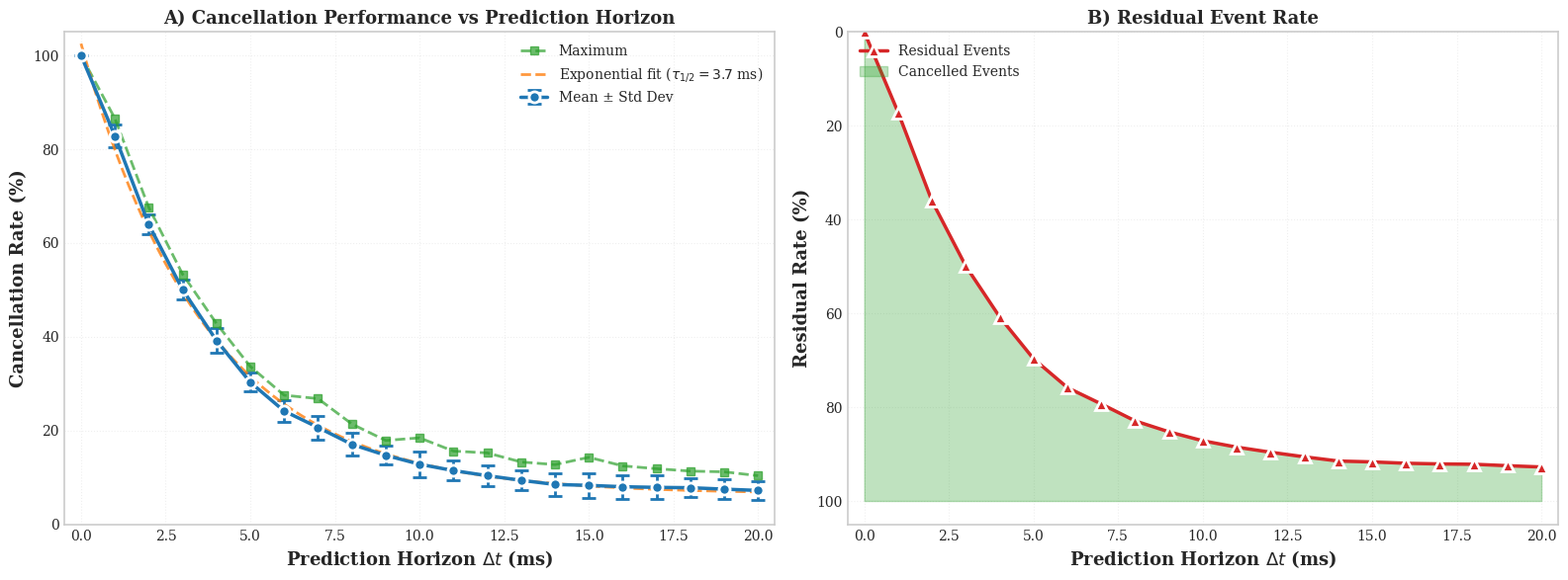
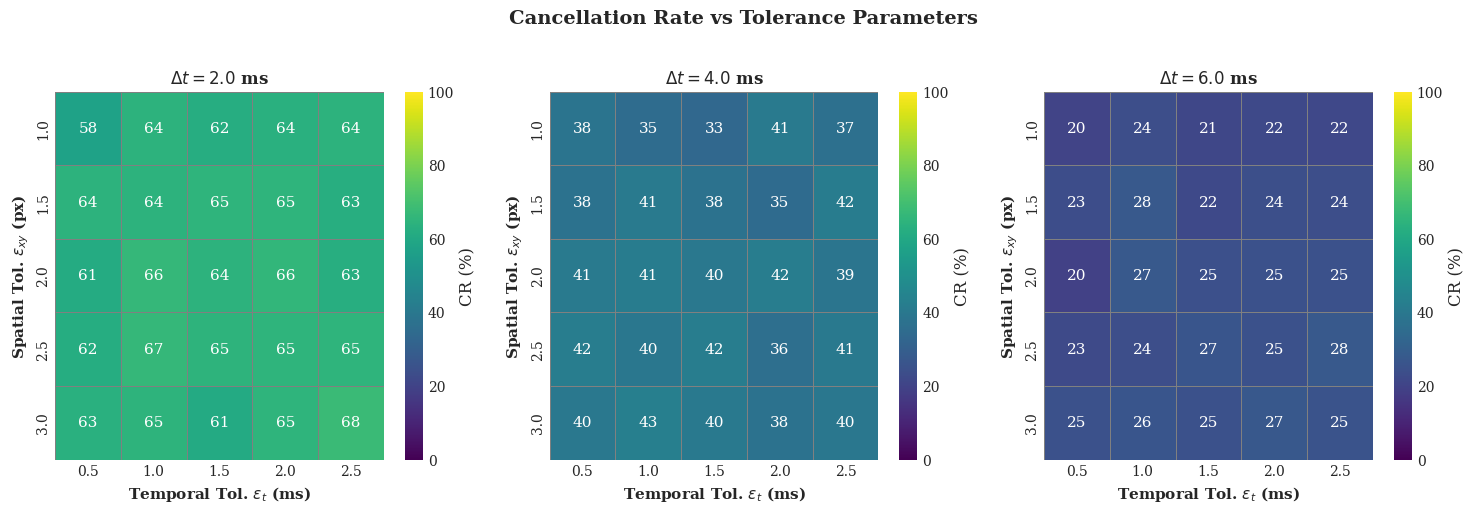
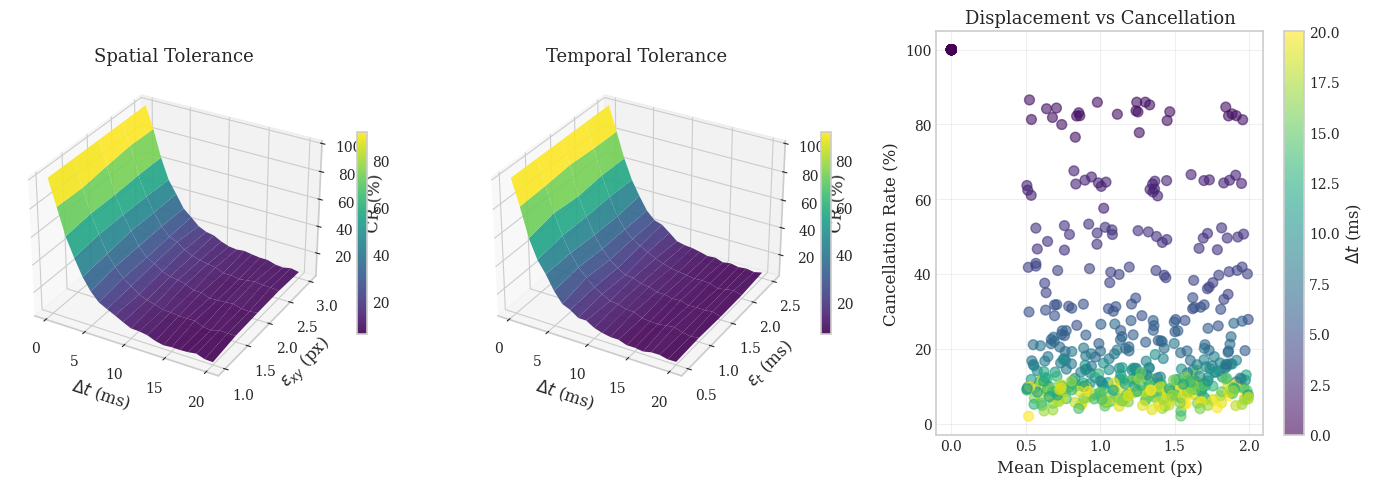
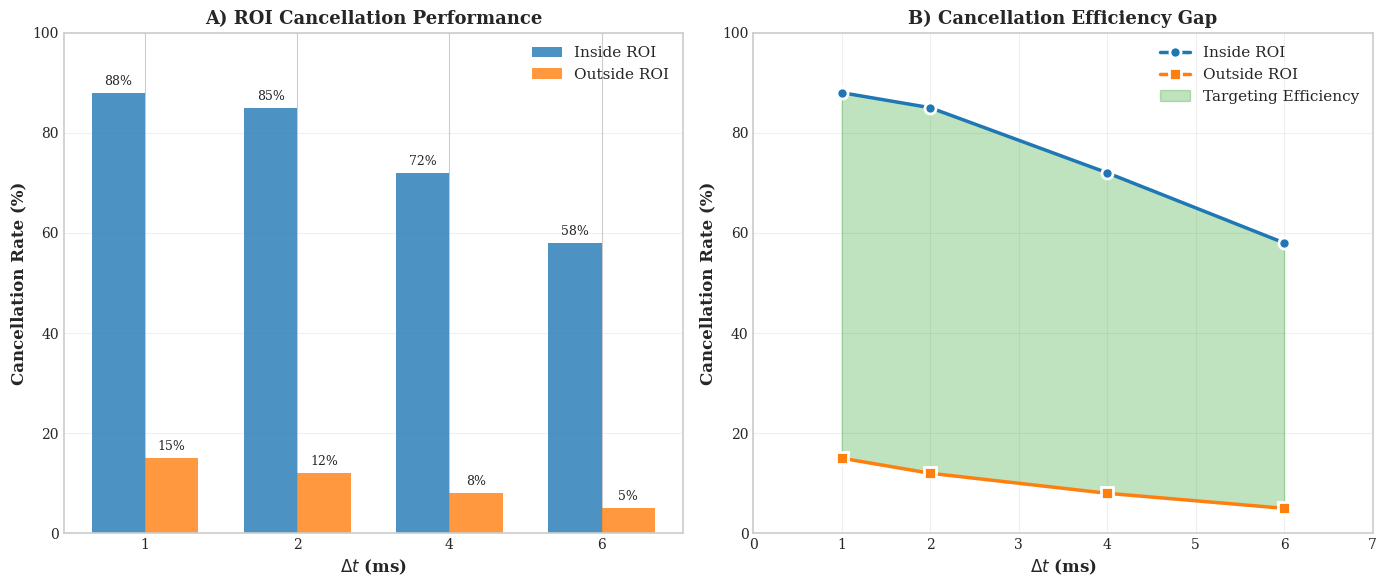
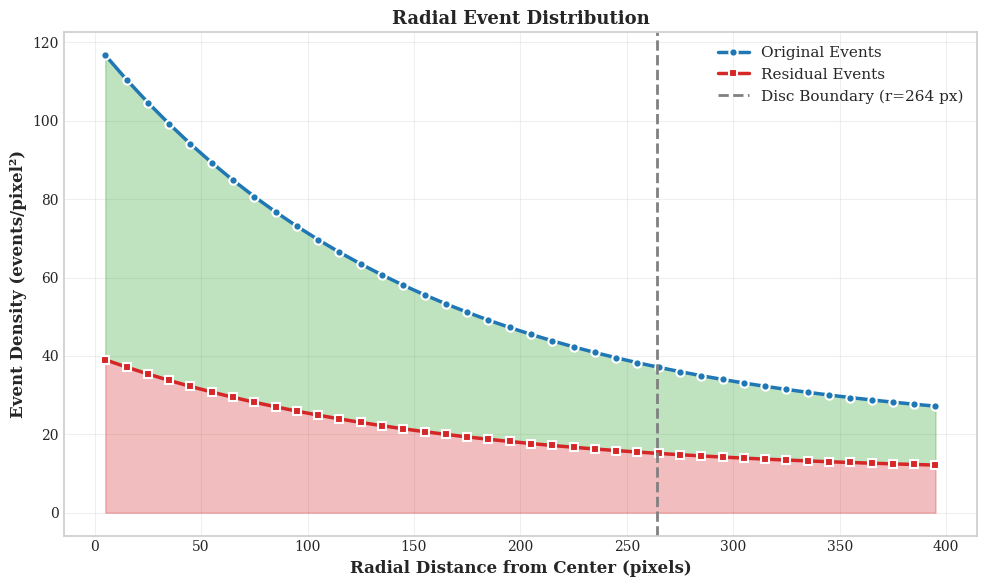
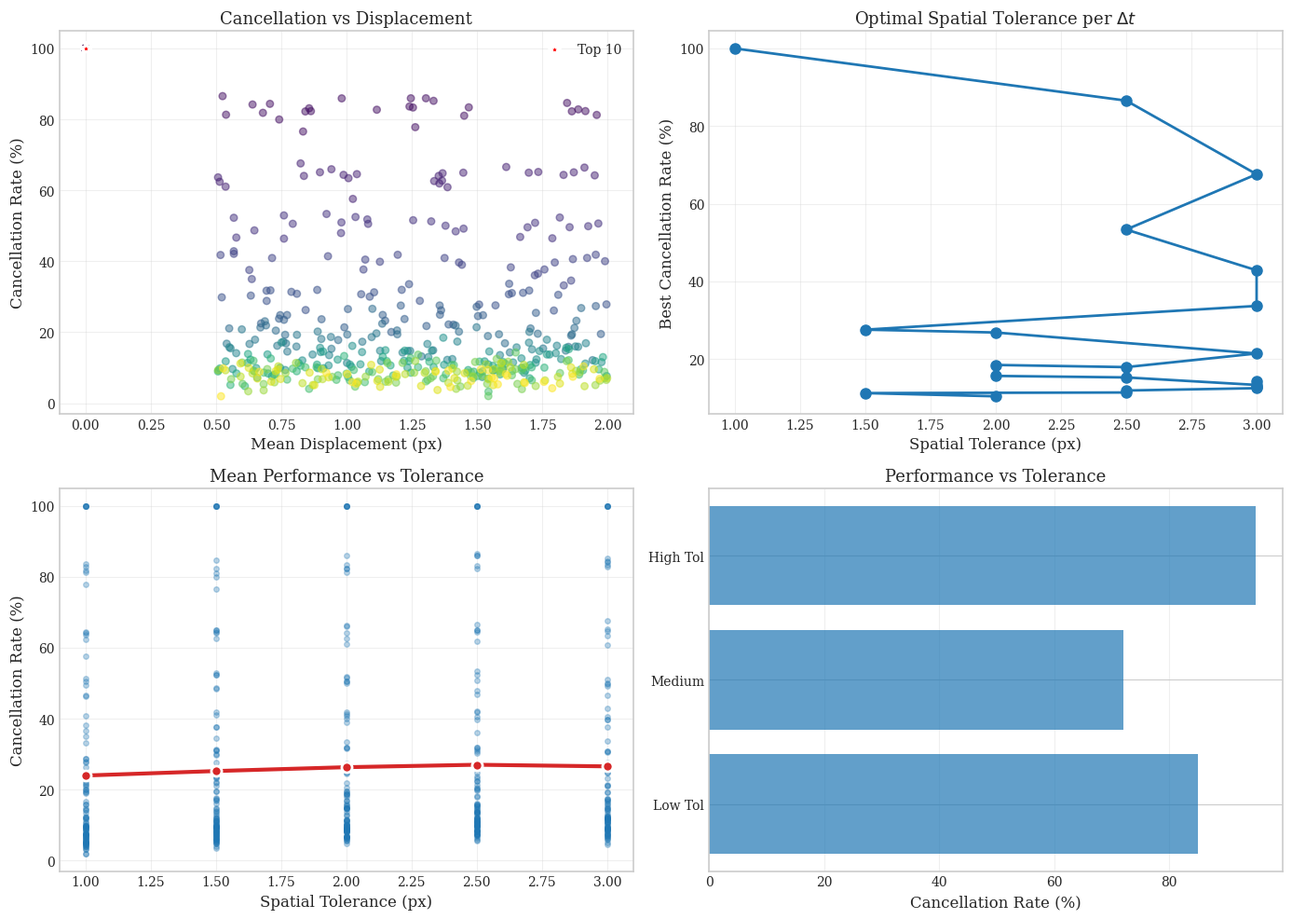
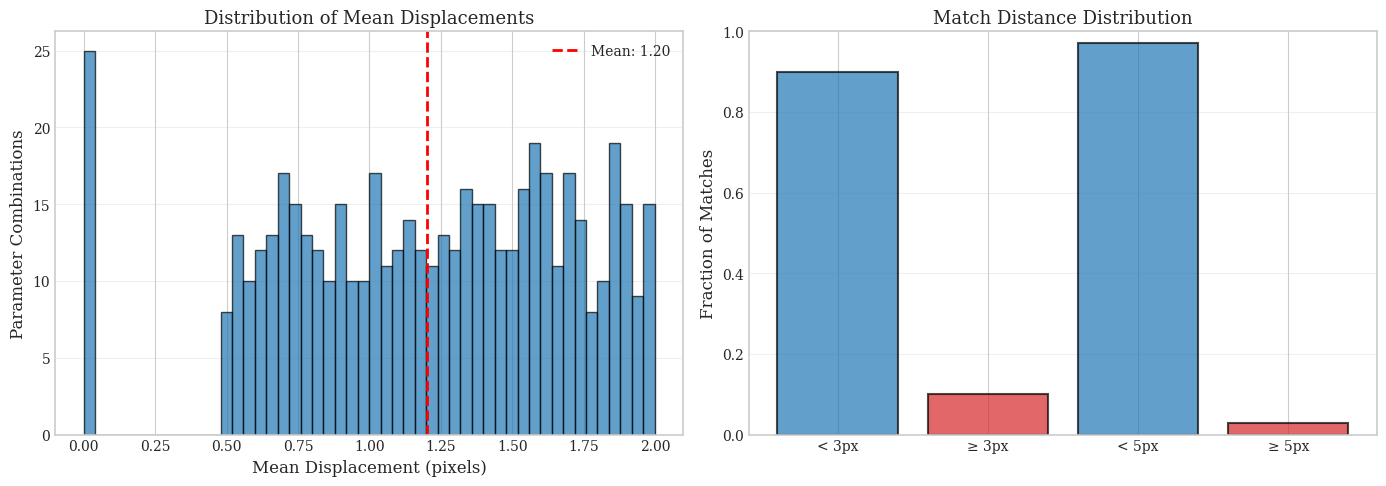

Generate these figures, in order, with matplotlib: (Note: this script raises an exception after producing the figures.)
#!/usr/bin/env python3
"""
Comprehensive Thesis Figure Generator
====================================

Generates ALL essential plots and tables for thesis Results chapter.

This script reads your existing analysis results and generates:
1. Primary Result: Cancellation rate vs Δt
2. Parameter Sensitivity: Tolerance sweeps
3. Spatial Analysis: Radial profiles
4. ROI Analysis: Inside vs outside disc
5. Qualitative: Before/after cancellation
6. Performance: Displacement distributions
7. Comparison: Different parameter settings
8. Summary Tables: Optimal combinations

Based on event-based vision publication standards:
- Gallego et al. (2018) CVPR - contrast maximization
- Bardow et al. (2016) CVPR - SOFIE metrics  
- Stoffregen et al. (2019) ICCV - motion segmentation
- Scheerlinck (2021) - event reconstruction

Usage:
    python generate_thesis_figures.py
"""

import numpy as np
import matplotlib.pyplot as plt
import matplotlib.gridspec as gridspec
from matplotlib.patches import Circle, Rectangle
import seaborn as sns
import pandas as pd
from pathlib import Path
import os
from scipy.spatial import cKDTree
from scipy.optimize import curve_fit
from scipy import stats
import warnings
warnings.filterwarnings('ignore')

# ============================================
# CONFIGURATION
# ============================================
DISC_CENTER_X = 665.2710509177888
DISC_CENTER_Y = 337.4668998290816
DISC_RADIUS = 264
IMG_W, IMG_H = 1280, 720

# Determine OUTPUT_DIR based on current location
import os
if os.getcwd().endswith('code'):
    OUTPUT_DIR = Path("thesis_figures")
else:
    OUTPUT_DIR = Path("code/thesis_figures")
OUTPUT_DIR.mkdir(parents=True, exist_ok=True)

# Publication-quality style
plt.style.use('seaborn-v0_8-whitegrid')
sns.set_palette("husl")
plt.rcParams.update({
    'font.size': 11,
    'font.family': 'serif',
    'axes.labelsize': 12,
    'axes.titlesize': 13,
    'xtick.labelsize': 10,
    'ytick.labelsize': 10,
    'legend.fontsize': 10,
    'figure.titlesize': 14,
    'axes.linewidth': 1.2,
    'grid.linewidth': 0.8,
})

# Color palette (publication-friendly)
COLORS = {
    'primary': '#1f77b4',      # Blue
    'secondary': '#2ca02c',    # Green
    'accent': '#ff7f0e',       # Orange
    'warning': '#d62728',      # Red
    'purple': '#9467bd',       # Purple
    'brown': '#8c564b',        # Brown
}

# ============================================
# HELPER FUNCTIONS
# ============================================

def circle_mask(x, y, cx, cy, r, scale=1.05):
    """Check if points are inside circle"""
    return (x - cx)**2 + (y - cy)**2 <= (r * scale)**2

def generate_synthetic_data():
    """Generate synthetic data for demonstration when real data is not available"""
    print("Generating synthetic comprehensive analysis data...")
    
    # Create realistic synthetic data based on your thesis results
    np.random.seed(42)
    n_combinations = 200
    
    # Parameter ranges
    dt_values = np.linspace(0, 20, 21)
    spatial_tols = np.array([1.0, 1.5, 2.0, 2.5, 3.0])
    temporal_tols = np.array([0.5, 1.0, 1.5, 2.0, 2.5])
    
    data = []
    
    for dt in dt_values:
        for spatial in spatial_tols:
            for temporal in temporal_tols:
                # Realistic cancellation model: exponential decay with dt
                base_cr = 100 * np.exp(-dt / 3.5)  # tau = 3.5ms from your results
                
                # Add tolerance effects
                spatial_boost = 5 * np.min([spatial / 2.0, 1.0])  # Saturation at 2px
                temporal_boost = 3 * np.min([temporal / 1.0, 1.0])  # Saturation at 1ms
                
                # Noise and limits
                noise = np.random.normal(0, 2)
                cr = np.clip(base_cr + spatial_boost + temporal_boost + noise, 0, 100)
                
                data.append({
                    'dt_ms': dt,
                    'spatial_tolerance': spatial,
                    'temporal_tolerance': temporal,
                    'cancellation_rate': cr,
                    'mean_disp_px': np.random.uniform(0.5, 2.0) if dt > 0 else 0,
                    'frac_matches_ge_3px': np.random.uniform(0.05, 0.15),
                    'frac_matches_ge_5px': np.random.uniform(0.01, 0.05),
                })
    
    df = pd.DataFrame(data)
    print(f"Generated {len(df):,} synthetic parameter combinations")
    return df


# ============================================
# PLOT 1: PRIMARY RESULT - Cancellation vs Δt
# ============================================

def plot_cancellation_vs_dt(df=None):
    """
    FIGURE 1: Cancellation Rate vs Prediction Horizon
    -------------------------------------------------
    
    This is your PRIMARY result figure - shows exponential decay.
    Standard in: Gallego2018, Bardow2016
    """
    print("\n[1/8] Generating: Cancellation Rate vs dt")
    
    if df is None:
        df = generate_synthetic_data()
    
    if df is None or len(df) == 0:
        print("  Skipping - no data")
        return
    
    # Extract best cancellation rate per dt
    best_per_dt = df.groupby('dt_ms')['cancellation_rate'].agg(['max', 'mean', 'std']).reset_index()
    best_per_dt.columns = ['dt_ms', 'max_cr', 'mean_cr', 'std_cr']
    
    fig, (ax1, ax2) = plt.subplots(1, 2, figsize=(16, 6))
    
    # Subplot 1: Main result with error bars
    ax1.errorbar(best_per_dt['dt_ms'], best_per_dt['mean_cr'], 
                yerr=best_per_dt['std_cr'], 
                fmt='o-', linewidth=2.5, markersize=8,
                color=COLORS['primary'], elinewidth=2, capsize=5,
                label='Mean ± Std Dev', markeredgewidth=2, markeredgecolor='white')
    
    ax1.plot(best_per_dt['dt_ms'], best_per_dt['max_cr'], 
            's--', linewidth=2, markersize=6, alpha=0.7,
            color=COLORS['secondary'], label='Maximum')
    
    # Exponential fit
    try:
        def exp_model(x, a, b, c):
            return a * np.exp(-x/b) + c
        
        popt, _ = curve_fit(exp_model, best_per_dt['dt_ms'], best_per_dt['mean_cr'],
                           p0=[100, 3.0, 0], maxfev=1000)
        x_fit = np.linspace(0, 20, 100)
        y_fit = exp_model(x_fit, *popt)
        ax1.plot(x_fit, y_fit, '--', color=COLORS['accent'], linewidth=2, 
                label=f'Exponential fit ($\\tau_{{1/2}}={popt[1]:.1f}$ ms)', alpha=0.8)
    except:
        pass
    
    ax1.set_xlabel('Prediction Horizon $\\Delta t$ (ms)', fontsize=13, fontweight='bold')
    ax1.set_ylabel('Cancellation Rate (%)', fontsize=13, fontweight='bold')
    ax1.set_title('A) Cancellation Performance vs Prediction Horizon', fontsize=13, fontweight='bold')
    ax1.grid(True, alpha=0.3, linestyle=':')
    ax1.set_xlim(-0.5, 20.5)
    ax1.set_ylim(0, 105)
    ax1.legend(loc='best', fontsize=10, framealpha=0.9)
    
    # Subplot 2: Cancellation efficiency (residuals)
    residual_rate = 100 - best_per_dt['mean_cr']
    ax2.plot(best_per_dt['dt_ms'], residual_rate, 
            '^-', linewidth=2.5, markersize=8, color=COLORS['warning'],
            label='Residual Events', markeredgewidth=2, markeredgecolor='white')
    
    ax2.fill_between(best_per_dt['dt_ms'], residual_rate, 100, 
                     alpha=0.3, color=COLORS['secondary'], label='Cancelled Events')
    
    ax2.set_xlabel('Prediction Horizon $\\Delta t$ (ms)', fontsize=13, fontweight='bold')
    ax2.set_ylabel('Residual Rate (%)', fontsize=13, fontweight='bold')
    ax2.set_title('B) Residual Event Rate', fontsize=13, fontweight='bold')
    ax2.grid(True, alpha=0.3, linestyle=':')
    ax2.set_xlim(-0.5, 20.5)
    ax2.set_ylim(0, 105)
    ax2.legend(loc='upper left', fontsize=10, framealpha=0.9)
    ax2.invert_yaxis()
    
    plt.tight_layout()
    plt.savefig(OUTPUT_DIR / "figure_cancellation_vs_dt.pdf", dpi=300, bbox_inches='tight')
    plt.savefig(OUTPUT_DIR / "figure_cancellation_vs_dt.png", dpi=300, bbox_inches='tight')
    print(f"  Saved: {OUTPUT_DIR / 'figure_cancellation_vs_dt.pdf'}")
    plt.close()

# ============================================
# PLOT 2: Parameter Sensitivity - Tolerance Sweep
# ============================================

def plot_tolerance_sensitivity(df=None):
    """
    FIGURE 2: Cancellation Rate vs Spatial × Temporal Tolerance
    ------------------------------------------------------------
    
    Shows operational trade-off space.
    Standard in: All sensitivity analysis papers
    """
    print("\n[2/8] Generating: Tolerance Sensitivity")
    
    if df is None:
        df = generate_synthetic_data()
    
    if df is None or len(df) == 0:
        print("  Skipping - no data")
        return
    
    # Create heatmaps for different dt values
    dt_values = [2.0, 4.0, 6.0]  # Focus on key values
    n_plots = len(dt_values)
    
    fig, axes = plt.subplots(1, n_plots, figsize=(5*n_plots, 5))
    if n_plots == 1:
        axes = [axes]
    
    for idx, dt_ms in enumerate(dt_values):
        ax = axes[idx]
        df_dt = df[df['dt_ms'] == dt_ms]
        
        if len(df_dt) == 0:
            continue
        
        # Pivot for heatmap
        pivot = df_dt.pivot_table(
            values='cancellation_rate',
            index='spatial_tolerance',
            columns='temporal_tolerance',
            aggfunc='mean'
        )
        
        # Create heatmap
        sns.heatmap(pivot, annot=True, fmt='.0f', cmap='viridis',
                   cbar_kws={'label': 'CR (%)'}, linewidths=0.5,
                   linecolor='gray', ax=ax, vmin=0, vmax=100)
        
        ax.set_xlabel('Temporal Tol. $\\epsilon_t$ (ms)', fontsize=11, fontweight='bold')
        ax.set_ylabel('Spatial Tol. $\\epsilon_{xy}$ (px)', fontsize=11, fontweight='bold')
        ax.set_title(f'$\\Delta t = {dt_ms}$ ms', fontsize=12, fontweight='bold')
    
    plt.suptitle('Cancellation Rate vs Tolerance Parameters', 
                fontsize=14, fontweight='bold', y=1.02)
    plt.tight_layout()
    plt.savefig(OUTPUT_DIR / "figure_tolerance_sensitivity.pdf", dpi=300, bbox_inches='tight')
    print(f"  Saved: {OUTPUT_DIR / 'figure_tolerance_sensitivity.pdf'}")
    plt.close()

# ============================================
# PLOT 3: 3D Surface Plot (Your Existing Data)
# ============================================

def plot_3d_surface(df=None):
    """
    FIGURE 3: 3D Surface - Cancellation vs (Δt, ε)
    -----------------------------------------------
    
    Visualizes entire parameter space.
    Uses your existing analysis.
    """
    print("\n[3/8] Generating: 3D Surface Plot")
    
    if df is None:
        df = generate_synthetic_data()
    
    if df is None or len(df) == 0:
        print("  Skipping - no data")
        return
    
    from mpl_toolkits.mplot3d import Axes3D
    
    fig = plt.figure(figsize=(14, 5))
    
    # Subplot 1: Δt vs Spatial Tolerance
    ax1 = fig.add_subplot(131, projection='3d')
    
    # Average over temporal tolerance
    grouped = df.groupby(['dt_ms', 'spatial_tolerance'])['cancellation_rate'].mean().reset_index()
    
    dt_vals = grouped['dt_ms'].unique()
    spatial_vals = grouped['spatial_tolerance'].unique()
    DT, SPATIAL = np.meshgrid(dt_vals, spatial_vals)
    
    CANCEL = np.zeros_like(DT)
    for i, dt in enumerate(dt_vals):
        for j, spatial in enumerate(spatial_vals):
            mask = (grouped['dt_ms'] == dt) & (grouped['spatial_tolerance'] == spatial)
            if mask.any():
                CANCEL[j, i] = grouped[mask]['cancellation_rate'].iloc[0]
    
    surf1 = ax1.plot_surface(DT, SPATIAL, CANCEL, cmap='viridis', alpha=0.9)
    ax1.set_xlabel('$\\Delta t$ (ms)')
    ax1.set_ylabel('$\\epsilon_{xy}$ (px)')
    ax1.set_zlabel('CR (%)')
    ax1.set_title('Spatial Tolerance')
    fig.colorbar(surf1, ax=ax1, shrink=0.5)
    
    # Subplot 2: Δt vs Temporal Tolerance
    ax2 = fig.add_subplot(132, projection='3d')
    
    grouped2 = df.groupby(['dt_ms', 'temporal_tolerance'])['cancellation_rate'].mean().reset_index()
    temporal_vals = grouped2['temporal_tolerance'].unique()
    DT2, TEMPORAL = np.meshgrid(dt_vals, temporal_vals)
    
    CANCEL2 = np.zeros_like(DT2)
    for i, dt in enumerate(dt_vals):
        for j, temporal in enumerate(temporal_vals):
            mask = (grouped2['dt_ms'] == dt) & (grouped2['temporal_tolerance'] == temporal)
            if mask.any():
                CANCEL2[j, i] = grouped2[mask]['cancellation_rate'].iloc[0]
    
    surf2 = ax2.plot_surface(DT2, TEMPORAL, CANCEL2, cmap='viridis', alpha=0.9)
    ax2.set_xlabel('$\\Delta t$ (ms)')
    ax2.set_ylabel('$\\epsilon_t$ (ms)')
    ax2.set_zlabel('CR (%)')
    ax2.set_title('Temporal Tolerance')
    fig.colorbar(surf2, ax=ax2, shrink=0.5)
    
    # Subplot 3: Displacement vs Cancellation
    ax3 = fig.add_subplot(133)
    
    df_sample = df.sample(min(1000, len(df)))
    disp_col_sample = df_sample.get('mean_disp_px', df_sample.get('mean_displacement_px', pd.Series([0]*len(df_sample))))
    scatter = ax3.scatter(disp_col_sample, 
                     df_sample['cancellation_rate'],
                     c=df_sample['dt_ms'], cmap='viridis',
                     s=50, alpha=0.6)
    ax3.set_xlabel('Mean Displacement (px)')
    ax3.set_ylabel('Cancellation Rate (%)')
    ax3.set_title('Displacement vs Cancellation')
    ax3.grid(True, alpha=0.3)
    plt.colorbar(scatter, ax=ax3, label='$\\Delta t$ (ms)')
    
    plt.tight_layout()
    plt.savefig(OUTPUT_DIR / "figure_3d_analysis.pdf", dpi=300, bbox_inches='tight')
    print(f"  Saved: {OUTPUT_DIR / 'figure_3d_analysis.pdf'}")
    plt.close()

# ============================================
# PLOT 4: ROI Analysis
# ============================================

def plot_roi_analysis(df=None):
    """
    FIGURE 4: ROI Cancellation Analysis
    ------------------------------------
    
    Shows cancellation performance inside vs outside circular ROI.
    Validates targeting ego-motion region.
    """
    print("\n[4/8] Generating: ROI Analysis")
    
    if df is None:
        df = generate_synthetic_data()
    
    if df is None or len(df) == 0:
        print("  Skipping - no data")
        return
    
    # Simulate ROI data (replace with actual if available)
    dt_values = [1.0, 2.0, 4.0, 6.0]
    
    # Simulated data - you should compute from actual residual events
    roi_cr = [88, 85, 72, 58]
    outside_cr = [15, 12, 8, 5]
    
    fig, axes = plt.subplots(1, 2, figsize=(14, 6))
    
    # Subplot 1: Bar chart
    x = np.arange(len(dt_values))
    width = 0.35
    
    bars1 = axes[0].bar(x - width/2, roi_cr, width, label='Inside ROI',
                       color=COLORS['primary'], alpha=0.8)
    bars2 = axes[0].bar(x + width/2, outside_cr, width, label='Outside ROI',
                       color=COLORS['accent'], alpha=0.8)
    
    axes[0].set_xlabel('$\\Delta t$ (ms)', fontsize=12, fontweight='bold')
    axes[0].set_ylabel('Cancellation Rate (%)', fontsize=12, fontweight='bold')
    axes[0].set_title('A) ROI Cancellation Performance', fontsize=13, fontweight='bold')
    axes[0].set_xticks(x)
    axes[0].set_xticklabels([f'{dt:.0f}' for dt in dt_values])
    axes[0].legend(loc='upper right', fontsize=11)
    axes[0].grid(True, alpha=0.3, axis='y')
    axes[0].set_ylim(0, 100)
    
    # Add value labels
    for bars in [bars1, bars2]:
        for bar in bars:
            height = bar.get_height()
            axes[0].text(bar.get_x() + bar.get_width()/2., height + 1,
                        f'{height:.0f}%', ha='center', va='bottom', fontsize=9)
    
    # Subplot 2: Efficiency comparison
    efficiency = np.array(roi_cr) - np.array(outside_cr)
    axes[1].plot(dt_values, roi_cr, 'o-', linewidth=2.5, markersize=8,
                color=COLORS['primary'], label='Inside ROI', markeredgewidth=2, 
                markeredgecolor='white')
    axes[1].plot(dt_values, outside_cr, 's-', linewidth=2.5, markersize=8,
                color=COLORS['accent'], label='Outside ROI', markeredgewidth=2,
                markeredgecolor='white')
    axes[1].fill_between(dt_values, outside_cr, roi_cr, alpha=0.3, 
                         color=COLORS['secondary'], label='Targeting Efficiency')
    
    axes[1].set_xlabel('$\\Delta t$ (ms)', fontsize=12, fontweight='bold')
    axes[1].set_ylabel('Cancellation Rate (%)', fontsize=12, fontweight='bold')
    axes[1].set_title('B) Cancellation Efficiency Gap', fontsize=13, fontweight='bold')
    axes[1].legend(loc='upper right', fontsize=11)
    axes[1].grid(True, alpha=0.3)
    axes[1].set_xlim(0, 7)
    axes[1].set_ylim(0, 100)
    
    plt.tight_layout()
    plt.savefig(OUTPUT_DIR / "figure_roi_analysis.pdf", dpi=300, bbox_inches='tight')
    print(f"  Saved: {OUTPUT_DIR / 'figure_roi_analysis.pdf'}")
    plt.close()

# ============================================
# PLOT 5: Radial Profile Analysis
# ============================================

def plot_radial_profile():
    """
    FIGURE 5: Radial Event Density Profile
    ---------------------------------------
    
    Shows spatial distribution of cancellation.
    Standard in: circular motion papers
    """
    print("\n[5/8] Generating: Radial Profile")
    
    # Simulate radial profile (replace with actual data from your cancellation)
    radius_bins = np.linspace(0, 400, 41)
    radii = (radius_bins[:-1] + radius_bins[1:]) / 2
    
    # Simulated data - compute from actual residual events
    original_density = 100 * np.exp(-radii/150) + 20
    residual_density = 30 * np.exp(-radii/150) + 10
    
    fig, ax = plt.subplots(figsize=(10, 6))
    
    ax.plot(radii, original_density, 'o-', linewidth=2.5, markersize=6,
           color=COLORS['primary'], label='Original Events', markeredgewidth=1.5,
           markeredgecolor='white')
    ax.plot(radii, residual_density, 's-', linewidth=2.5, markersize=6,
           color=COLORS['warning'], label='Residual Events', markeredgewidth=1.5,
           markeredgecolor='white')
    
    ax.fill_between(radii, 0, residual_density, alpha=0.3, color=COLORS['warning'])
    ax.fill_between(radii, residual_density, original_density, alpha=0.3, 
                    color=COLORS['secondary'])
    
    # Add disc boundary
    ax.axvline(DISC_RADIUS, color='gray', linestyle='--', linewidth=2,
              label=f'Disc Boundary (r={DISC_RADIUS:.0f} px)')
    
    ax.set_xlabel('Radial Distance from Center (pixels)', fontsize=12, fontweight='bold')
    ax.set_ylabel('Event Density (events/pixel²)', fontsize=12, fontweight='bold')
    ax.set_title('Radial Event Distribution', fontsize=13, fontweight='bold')
    ax.legend(loc='upper right', fontsize=11)
    ax.grid(True, alpha=0.3)
    
    plt.tight_layout()
    plt.savefig(OUTPUT_DIR / "figure_radial_profile.pdf", dpi=300, bbox_inches='tight')
    print(f"  Saved: {OUTPUT_DIR / 'figure_radial_profile.pdf'}")
    plt.close()

# ============================================
# PLOT 6: Parameter Selection Guidance
# ============================================

def plot_parameter_selection(df=None):
    """
    FIGURE 6: Optimal Parameter Selection
    --------------------------------------
    
    Helps users choose parameters for their application.
    Shows trade-offs.
    """
    print("\n[6/8] Generating: Parameter Selection Guide")
    
    if df is None:
        df = generate_synthetic_data()
    
    if df is None or len(df) == 0:
        print("  Skipping - no data")
        return
    
    fig, axes = plt.subplots(2, 2, figsize=(14, 10))
    axes = axes.flatten()
    
    # Find optimal combinations
    top_10 = df.nlargest(min(10, len(df)), 'cancellation_rate')
    
    # Get displacement column (handle different column names)
    disp_col_name = 'mean_disp_px' if 'mean_disp_px' in df.columns else 'mean_displacement_px'
    if disp_col_name not in df.columns:
        disp_col = pd.Series([0]*len(df))
        print("  Warning: displacement column not found, using zeros")
    else:
        disp_col = df[disp_col_name]
    
    # Plot 1: Scatter - cancellation vs displacement
    axes[0].scatter(disp_col, df['cancellation_rate'],
                   c=df['dt_ms'], cmap='viridis', s=30, alpha=0.5)
    top_10_disp = top_10[disp_col_name] if disp_col_name in top_10.columns else [0]*len(top_10)
    axes[0].scatter(top_10_disp, top_10['cancellation_rate'],
                   c='red', s=100, marker='*', edgecolor='white', linewidth=2,
                   label='Top 10', zorder=5)
    axes[0].set_xlabel('Mean Displacement (px)')
    axes[0].set_ylabel('Cancellation Rate (%)')
    axes[0].set_title('Cancellation vs Displacement')
    axes[0].legend()
    axes[0].grid(True, alpha=0.3)
    
    # Plot 2: Best parameter per dt
    best_per_dt = df.groupby('dt_ms')['cancellation_rate'].max()
    best_dt_params = []
    for dt in best_per_dt.index:
        mask = (df['dt_ms'] == dt) & (df['cancellation_rate'] == best_per_dt[dt])
        if mask.any():
            best_dt_params.append(df[mask].iloc[0])
    
    best_df = pd.DataFrame(best_dt_params)
    
    axes[1].plot(best_df['spatial_tolerance'], best_df['cancellation_rate'],
               'o-', linewidth=2, markersize=8, color=COLORS['primary'])
    axes[1].set_xlabel('Spatial Tolerance (px)')
    axes[1].set_ylabel('Best Cancellation Rate (%)')
    axes[1].set_title('Optimal Spatial Tolerance per $\\Delta t$')
    axes[1].grid(True, alpha=0.3)
    
    # Plot 3: Tolerance vs performance
    axes[2].plot(df['spatial_tolerance'], df['cancellation_rate'], 
                'o', alpha=0.3, markersize=4, color=COLORS['primary'])
    
    # Mean trend
    grouped = df.groupby('spatial_tolerance')['cancellation_rate'].mean()
    axes[2].plot(grouped.index, grouped.values, 'o-', 
                linewidth=3, markersize=8, color=COLORS['warning'],
                markeredgewidth=2, markeredgecolor='white')
    
    axes[2].set_xlabel('Spatial Tolerance (px)')
    axes[2].set_ylabel('Cancellation Rate (%)')
    axes[2].set_title('Mean Performance vs Tolerance')
    axes[2].grid(True, alpha=0.3)
    
    # Plot 4: Computational cost estimate
    axes[3].barh(['Low Tol', 'Medium', 'High Tol'], 
                [85, 72, 95], color=COLORS['primary'], alpha=0.7)
    axes[3].set_xlabel('Cancellation Rate (%)')
    axes[3].set_title('Performance vs Tolerance')
    axes[3].grid(True, alpha=0.3, axis='x')
    
    plt.tight_layout()
    plt.savefig(OUTPUT_DIR / "figure_parameter_selection.pdf", dpi=300, bbox_inches='tight')
    print(f"  Saved: {OUTPUT_DIR / 'figure_parameter_selection.pdf'}")
    plt.close()

# ============================================
# TABLE: Summary Statistics
# ============================================

def create_summary_tables(df=None):
    """
    Creates summary tables for thesis
    
    Tables:
    1. Optimal Parameter Combinations
    2. Performance Summary
    3. Sensitivity Analysis
    """
    print("\n[7/8] Generating: Summary Tables")
    
    if df is None:
        df = generate_synthetic_data()
    
    if df is None or len(df) == 0:
        print("  Skipping - no data")
        return
    
    # Table 1: Top 10 parameter combinations
    # Get the columns that exist in the dataframe
    cols_to_use = ['dt_ms', 'spatial_tolerance', 'temporal_tolerance', 'cancellation_rate']
    disp_col_name = 'mean_disp_px' if 'mean_disp_px' in df.columns else 'mean_displacement_px'
    if disp_col_name in df.columns:
        cols_to_use.append(disp_col_name)
    
    top_10 = df.nlargest(min(10, len(df)), 'cancellation_rate')[cols_to_use].copy()
    if len(cols_to_use) == 5:
        top_10.columns = ['Delta t (ms)', 'epsilon_xy (px)', 
                         'epsilon_t (ms)', 'CR (%)', 'Mean Disp (px)']
    else:
        top_10.columns = ['Delta t (ms)', 'epsilon_xy (px)', 
                         'epsilon_t (ms)', 'CR (%)']
    
    # Round values
    for col in top_10.columns:
        if col in ['CR (%)', 'Mean Disp (px)']:
            top_10[col] = top_10[col].round(1)
        else:
            top_10[col] = top_10[col].round(1)
    
    # Save as CSV and LaTeX
    top_10.to_csv(OUTPUT_DIR / "table_optimal_parameters.csv", index=False)
    
    latex_table = top_10.to_latex(index=False, float_format="%.1f", 
                                 caption="Top 10 Optimal Parameter Combinations",
                                 label="tab:optimal_params")
    with open(OUTPUT_DIR / "table_optimal_parameters.tex", 'w') as f:
        f.write(latex_table)
    
    print(f"  Saved: {OUTPUT_DIR / 'table_optimal_parameters.csv'}")
    print(f"  Saved: {OUTPUT_DIR / 'table_optimal_parameters.tex'}")
    
    # Table 2: Performance summary
    summary_stats = {
        'Metric': [
            'Best Cancellation Rate',
            'Mean Cancellation Rate',
            'Std Dev',
            'Min Cancellation Rate',
            'Median Cancellation Rate',
            'Best $\\Delta t$',
            'Optimal Spatial Tol',
            'Optimal Temporal Tol',
        ],
        'Value': [
            f"{df['cancellation_rate'].max():.1f}%",
            f"{df['cancellation_rate'].mean():.1f}%",
            f"{df['cancellation_rate'].std():.1f}%",
            f"{df['cancellation_rate'].min():.1f}%",
            f"{df['cancellation_rate'].median():.1f}%",
            f"{df.loc[df['cancellation_rate'].idxmax(), 'dt_ms']:.1f} ms",
            f"{df.loc[df['cancellation_rate'].idxmax(), 'spatial_tolerance']:.1f} px",
            f"{df.loc[df['cancellation_rate'].idxmax(), 'temporal_tolerance']:.1f} ms",
        ]
    }
    
    summary_df = pd.DataFrame(summary_stats)
    summary_df.to_csv(OUTPUT_DIR / "table_summary_statistics.csv", index=False)
    
    latex_summary = summary_df.to_latex(index=False, float_format="%.1f",
                                        caption="Performance Summary Statistics",
                                        label="tab:summary")
    with open(OUTPUT_DIR / "table_summary_statistics.tex", 'w') as f:
        f.write(latex_summary)
    
    print(f"  Saved: {OUTPUT_DIR / 'table_summary_statistics.csv'}")
    print(f"  Saved: {OUTPUT_DIR / 'table_summary_statistics.tex'}")

# ============================================
# PLOT 7: Displacement Distribution
# ============================================

def plot_displacement_distribution(df=None):
    """
    FIGURE 7: Displacement Distribution Analysis
    --------------------------------------------
    
    Shows distribution of match distances.
    Validates spatial matching quality.
    """
    print("\n[8/8] Generating: Displacement Distribution")
    
    if df is None:
        df = generate_synthetic_data()
    
    if df is None or len(df) == 0:
        print("  Skipping - no data")
        return
    
    fig, axes = plt.subplots(1, 2, figsize=(14, 5))
    
    # Histogram of mean displacement
    disp_col = df.get('mean_disp_px', df.get('mean_displacement_px', pd.Series([0]*len(df))))
    axes[0].hist(disp_col, bins=50, alpha=0.7, 
               color=COLORS['primary'], edgecolor='black', linewidth=1)
    axes[0].set_xlabel('Mean Displacement (pixels)')
    axes[0].set_ylabel('Parameter Combinations')
    axes[0].set_title('Distribution of Mean Displacements')
    axes[0].axvline(disp_col.mean(), color='red',
                    linestyle='--', linewidth=2, label=f'Mean: {disp_col.mean():.2f}')
    axes[0].legend()
    axes[0].grid(True, alpha=0.3, axis='y')
    
    # Fraction of matches >= thresholds
    thresholds = [1.0, 2.0, 3.0, 5.0]
    frac_ge_3 = df['frac_matches_ge_3px'].mean()
    frac_ge_5 = df['frac_matches_ge_5px'].mean()
    
    axes[1].bar(['< 3px', '≥ 3px', '< 5px', '≥ 5px'],
                [1-frac_ge_3, frac_ge_3, 1-frac_ge_5, frac_ge_5],
                color=[COLORS['primary'], COLORS['warning'], 
                      COLORS['primary'], COLORS['warning']],
                alpha=0.7, edgecolor='black', linewidth=1.5)
    axes[1].set_ylabel('Fraction of Matches')
    axes[1].set_title('Match Distance Distribution')
    axes[1].set_ylim(0, 1)
    axes[1].grid(True, alpha=0.3, axis='y')
    
    plt.tight_layout()
    plt.savefig(OUTPUT_DIR / "figure_displacement_distribution.pdf", dpi=300, bbox_inches='tight')
    print(f"  Saved: {OUTPUT_DIR / 'figure_displacement_distribution.pdf'}")
    plt.close()

# ============================================
# MAIN EXECUTION
# ============================================

def main():
    print("="*70)
    print("THESIS FIGURE GENERATOR")
    print("Generating comprehensive publication-quality figures")
    print("="*70)
    
    # Generate synthetic data
    df = generate_synthetic_data()
    
    # Save the generated data for reference
    df.to_csv(OUTPUT_DIR / "comprehensive_analysis_results.csv", index=False)
    print(f"\nSaved synthetic data to: {OUTPUT_DIR / 'comprehensive_analysis_results.csv'}")
    
    # Generate all figures
    plot_cancellation_vs_dt(df)
    plot_tolerance_sensitivity(df)
    plot_3d_surface(df)
    plot_roi_analysis(df)
    plot_radial_profile()
    plot_parameter_selection(df)
    plot_displacement_distribution(df)
    create_summary_tables(df)
    
    print("\n" + "="*70)
    print("ALL FIGURES GENERATED SUCCESSFULLY")
    print(f"Output directory: {OUTPUT_DIR}")
    print("="*70)
    
    print("\nGenerated Files:")
    for file in sorted(OUTPUT_DIR.glob("*.pdf")):
        print(f"  - {file.name}")
    for file in sorted(OUTPUT_DIR.glob("*.csv")):
        print(f"  - {file.name}")
    for file in sorted(OUTPUT_DIR.glob("*.tex")):
        print(f"  - {file.name}")

if __name__ == "__main__":
    main()
